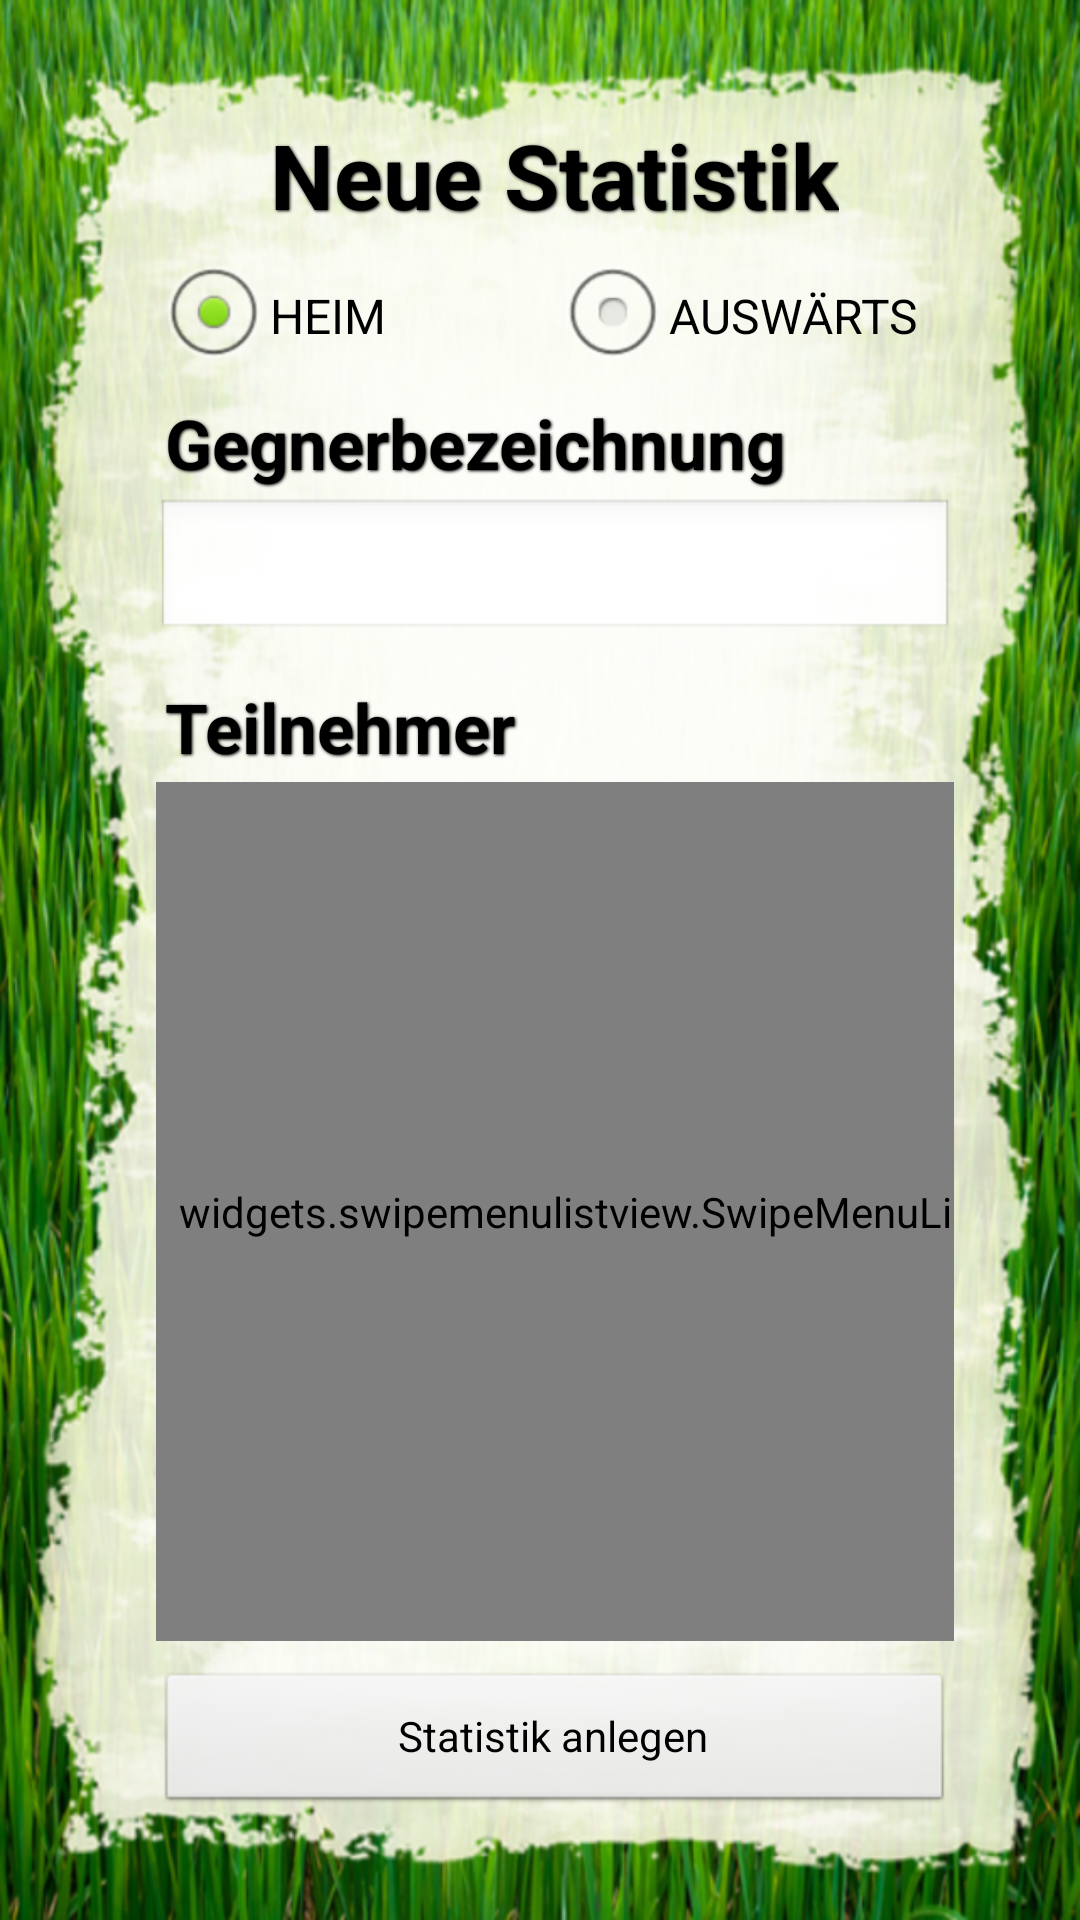

Here is an Android app screen rendered from its layout file. Give the layout XML and the strings, colors and styles it references.
<!-- AndroidManifest.xml: application theme AppTheme -->
<!-- res/layout/activity_erfasse_neue_stati.xml -->
<RelativeLayout xmlns:android="http://schemas.android.com/apk/res/android"
    xmlns:tools="http://schemas.android.com/tools"
    android:layout_width="match_parent"
    android:layout_height="match_parent"
    android:paddingBottom="@dimen/activity_vertical_margin"
    android:paddingLeft="@dimen/activity_horizontal_marginLeft"
    android:paddingRight="@dimen/activity_horizontal_marginRight"
    android:paddingTop="@dimen/activity_vertical_margin"
    tools:context="de.szut.statistikapp.activities.Erfasse_Neue_StatiActivity"
    android:background="@drawable/bg"
    android:orientation="vertical" >

    <RelativeLayout
        android:id="@+id/header"
        android:layout_width="match_parent"
        android:layout_height="wrap_content"
        android:layout_alignParentTop="true"
        android:gravity="center" >

        <TextView
            android:id="@+id/kaderÜberschrift"
            android:layout_width="wrap_content"
            android:layout_height="wrap_content"
            android:text="Neue Statistik"
            style="@style/ueberschrift_text" />
    </RelativeLayout>

    <RelativeLayout
        android:id="@+id/footer"
        android:layout_width="match_parent"
        android:layout_height="wrap_content"
        android:layout_alignParentBottom="true"
        android:gravity="center" >

        <Button
            android:id="@+id/stati_Anlegen"
            android:text="Statistik anlegen"
            android:layout_width="fill_parent"
            android:layout_height="wrap_content"
            android:layout_gravity="center"
            android:onClick="stati_Anlegen" />
    </RelativeLayout>

    <LinearLayout
        android:id="@+id/body"
        android:layout_below="@id/header"
        android:layout_above="@id/footer"
        android:orientation="vertical"
        android:layout_height="match_parent"
        android:layout_width="match_parent" >

        <LinearLayout
            android:orientation="vertical"
            android:layout_height="wrap_content"
            android:layout_width="fill_parent">

            <LinearLayout
                android:layout_width="fill_parent"
                android:layout_height="wrap_content"
                android:gravity="center_vertical">

                <RadioGroup
                    android:id="@+id/radioHeimAuswärts"
                    android:orientation="horizontal"
                    android:layout_width="fill_parent"
                    android:layout_height="fill_parent"
                    android:layout_weight="1.0">

                    <RadioButton
                        android:id="@+id/radioHeim"
                        android:layout_width="0dp"
                        android:layout_height="wrap_content"
                        android:layout_weight="1.0"
                        android:text="HEIM"
                        android:checked="true"/>

                    <RadioButton
                        android:id="@+id/radioAuswärts"
                        android:layout_width="0dp"
                        android:layout_height="wrap_content"
                        android:layout_weight="1.0"
                        android:text="AUSWÄRTS"/>

                    </RadioGroup>


            </LinearLayout>

            <LinearLayout
                android:orientation="vertical"
                android:layout_width="fill_parent"
                android:layout_height="wrap_content">

                <TextView
                    android:layout_width="fill_parent"
                    android:layout_height="wrap_content"
                    android:text="Gegnerbezeichnung"
                    style="@style/unterueberschrift_text"/>

                <EditText
                    android:id="@+id/gegnerbezeichnung"
                    android:layout_height="wrap_content"
                    android:layout_width="match_parent"
                    android:singleLine="true"
                    android:inputType="text|textCapWords"/>

            </LinearLayout>

        </LinearLayout>

        <LinearLayout
            android:orientation="vertical"
            android:layout_height="fill_parent"
            android:layout_width="fill_parent"
            android:paddingTop="10dp"
            android:paddingBottom="10dp">

            <TextView
                android:layout_width="fill_parent"
                android:text="Teilnehmer"
                android:layout_height="wrap_content"
                style="@style/unterueberschrift_text"/>

            <widgets.swipemenulistview.SwipeMenuListView
                android:id="@+id/spielerList"
                android:layout_height="0dp"
                android:layout_weight="1.0"
                android:layout_width="fill_parent"
                android:scrollbars="vertical"
                android:paddingLeft="-50dp"/>

        </LinearLayout>

    </LinearLayout>

</RelativeLayout>
<!-- resources referenced by this layout -->
<resources>
  <dimen name="activity_horizontal_marginLeft">52dp</dimen>
  <dimen name="activity_horizontal_marginRight">42dp</dimen>
  <dimen name="activity_vertical_margin">35dp</dimen>
  <!-- drawable bg: png bitmap (drawable-hdpi, 482584 bytes) -->
  <style name="ueberschrift_text">
          <item name="android:layout_width">fill_parent</item>
          <item name="android:layout_height">wrap_content</item>
          <item name="android:textColor">#000000</item>
          <item name="android:layout_margin">3dp</item>
          <item name="android:textSize">30sp</item>
          <item name="android:textStyle">bold</item>
          <item name="android:shadowColor">#000000</item>
          <item name="android:shadowDx">1</item>
          <item name="android:shadowDy">1</item>
          <item name="android:shadowRadius">2</item>
          <item name="android:gravity">center</item>
      </style>
  <style name="unterueberschrift_text">
          <item name="android:layout_width">fill_parent</item>
          <item name="android:layout_height">wrap_content</item>
          <item name="android:textColor">#000000</item>
          <item name="android:layout_margin">3dp</item>
          <item name="android:textSize">23sp</item>
          <item name="android:textStyle">bold</item>
          <item name="android:shadowColor">#000000</item>
          <item name="android:shadowDx">1</item>
          <item name="android:shadowDy">1</item>
          <item name="android:shadowRadius">2</item>
          <item name="android:gravity">left</item>
      </style>
  <style name="AppTheme" parent="AppBaseTheme">
          
      </style>
  <style name="AppBaseTheme" parent="android:Theme.Light">
          
      </style>
</resources>
